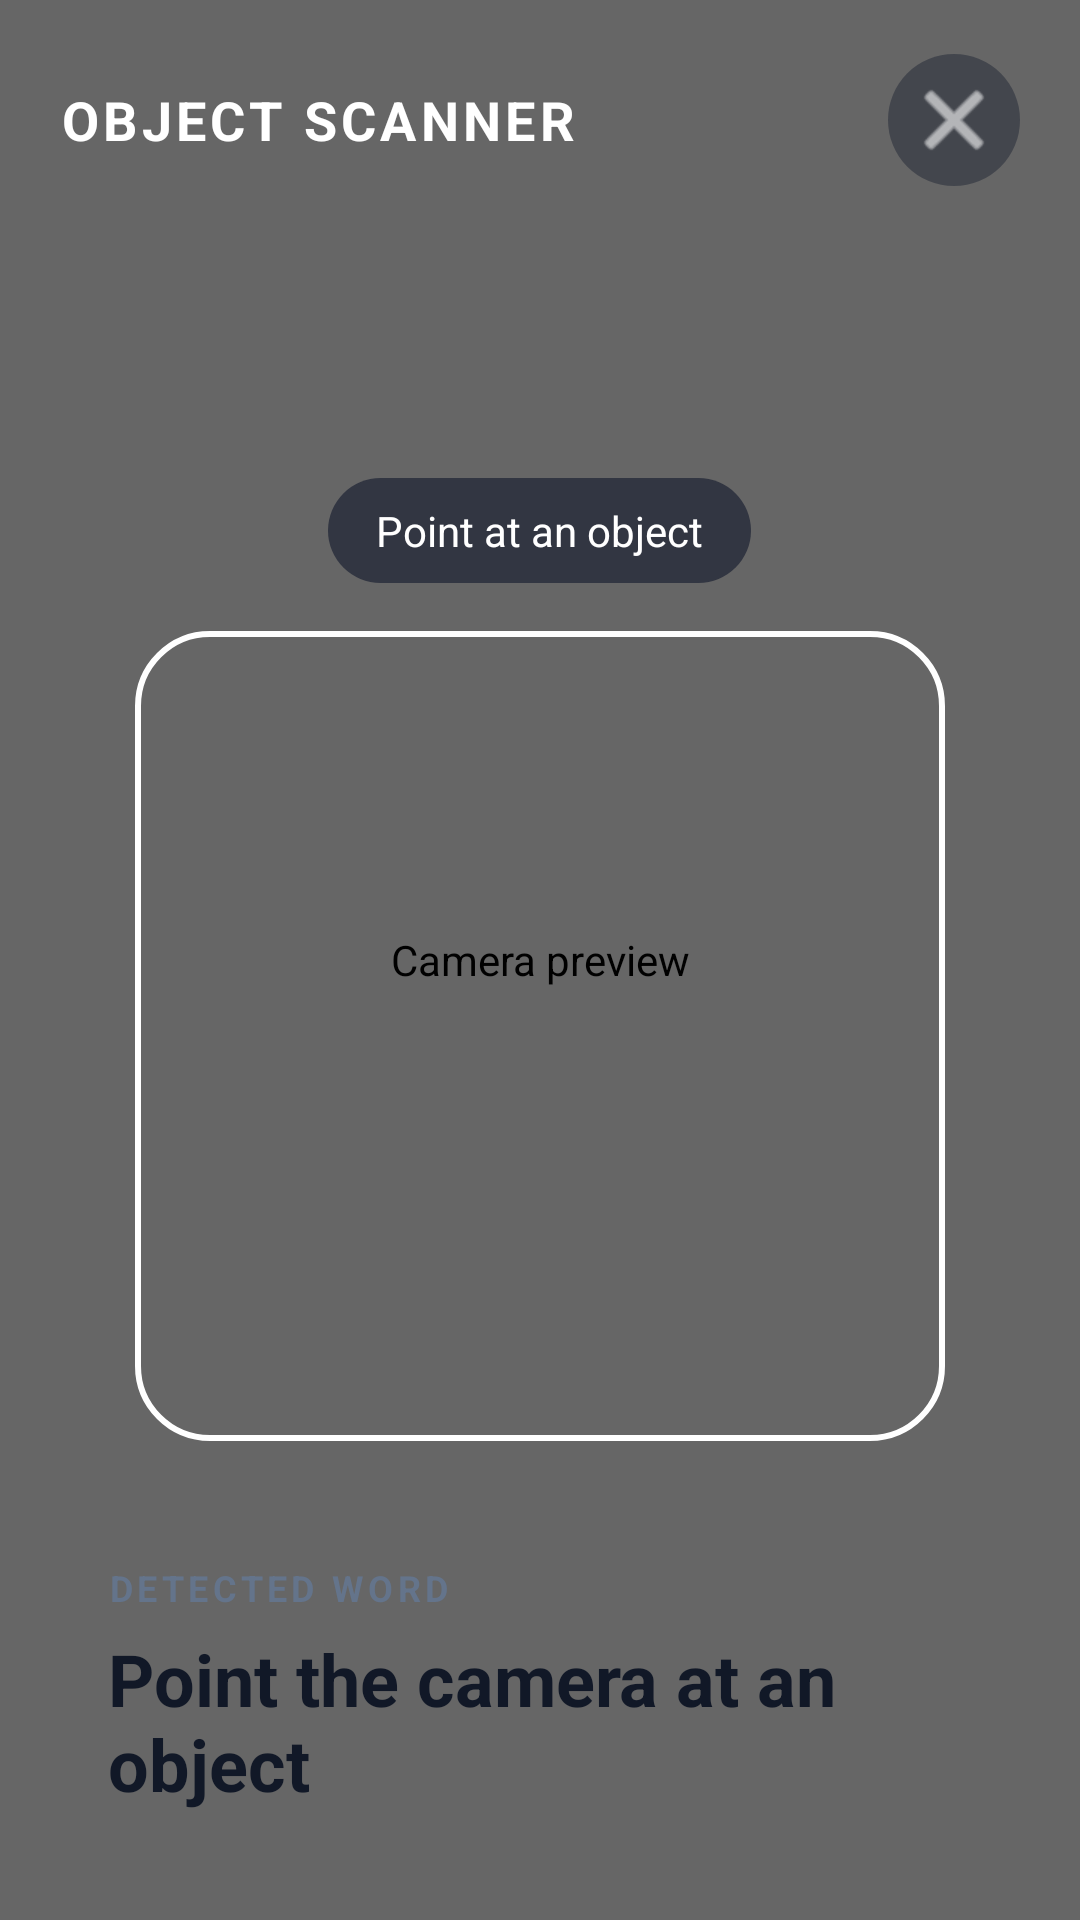

Write the Android layout XML for this screen, with the resource values it uses.
<!-- AndroidManifest.xml: application theme Theme.EnglishLearningSoftware -->
<!-- res/layout/activity_scanner.xml -->
<?xml version="1.0" encoding="utf-8"?>
<FrameLayout xmlns:android="http://schemas.android.com/apk/res/android"
    android:layout_width="match_parent"
    android:layout_height="match_parent"
    android:background="@color/bg_dark">

    <androidx.camera.view.PreviewView
        android:id="@+id/cameraPreview"
        android:layout_width="match_parent"
        android:layout_height="match_parent"
        android:contentDescription="Camera preview" />

    <View
        android:layout_width="match_parent"
        android:layout_height="match_parent"
        android:background="#33000000" />

    <LinearLayout
        android:layout_width="match_parent"
        android:layout_height="wrap_content"
        android:layout_gravity="top"
        android:gravity="center_vertical"
        android:orientation="horizontal"
        android:paddingStart="20dp"
        android:paddingTop="18dp"
        android:paddingEnd="20dp"
        android:paddingBottom="18dp">

        <TextView
            android:layout_width="0dp"
            android:layout_height="wrap_content"
            android:layout_weight="1"
            android:text="OBJECT SCANNER"
            android:textColor="@android:color/white"
            android:textSize="18sp"
            android:textStyle="bold"
            android:letterSpacing="0.08" />

        <ImageButton
            android:id="@+id/btnCloseScanner"
            android:layout_width="44dp"
            android:layout_height="44dp"
            android:background="@drawable/bg_scanner_icon_button"
            android:contentDescription="Close scanner"
            android:padding="10dp"
            android:src="@android:drawable/ic_menu_close_clear_cancel"
            android:tint="@android:color/white" />
    </LinearLayout>

    <LinearLayout
        android:layout_width="match_parent"
        android:layout_height="wrap_content"
        android:layout_gravity="center"
        android:gravity="center"
        android:orientation="vertical">

        <TextView
            android:layout_width="wrap_content"
            android:layout_height="wrap_content"
            android:layout_marginBottom="16dp"
            android:background="@drawable/bg_scanner_hint"
            android:paddingStart="16dp"
            android:paddingTop="8dp"
            android:paddingEnd="16dp"
            android:paddingBottom="8dp"
            android:text="Point at an object"
            android:textColor="@android:color/white"
            android:textSize="14sp" />

        <View
            android:layout_width="270dp"
            android:layout_height="270dp"
            android:background="@drawable/bg_scanner_frame" />
    </LinearLayout>

    <LinearLayout
        android:layout_width="match_parent"
        android:layout_height="wrap_content"
        android:layout_gravity="bottom"
        android:layout_margin="16dp"
        android:background="@drawable/bg_scanner_panel"
        android:elevation="8dp"
        android:orientation="vertical"
        android:padding="20dp">

        <TextView
            android:layout_width="match_parent"
            android:layout_height="wrap_content"
            android:text="DETECTED WORD"
            android:textColor="#64748B"
            android:textSize="12sp"
            android:textStyle="bold"
            android:letterSpacing="0.12" />

        <TextView
            android:id="@+id/tvResult"
            android:layout_width="match_parent"
            android:layout_height="wrap_content"
            android:layout_marginTop="6dp"
            android:text="Point the camera at an object"
            android:textColor="#111827"
            android:textSize="24sp"
            android:textStyle="bold" />
    </LinearLayout>

</FrameLayout>
<!-- resources referenced by this layout -->
<resources>
  <color name="bg_dark">#111827</color>
  <!-- drawable bg_scanner_frame (drawable) -->
  <?xml version="1.0" encoding="utf-8"?>
  <shape xmlns:android="http://schemas.android.com/apk/res/android">
      <solid android:color="@android:color/transparent" />
      <stroke android:width="2dp" android:color="#FFFFFFFF" />
      <corners android:radius="24dp" />
  </shape>
  <!-- drawable bg_scanner_hint (drawable) -->
  <?xml version="1.0" encoding="utf-8"?>
  <shape xmlns:android="http://schemas.android.com/apk/res/android">
      <solid android:color="#990F172A" />
      <corners android:radius="20dp" />
  </shape>
  <!-- drawable bg_scanner_icon_button (drawable) -->
  <?xml version="1.0" encoding="utf-8"?>
  <shape xmlns:android="http://schemas.android.com/apk/res/android">
      <solid android:color="#660F172A" />
      <corners android:radius="22dp" />
  </shape>
  <style name="Theme.EnglishLearningSoftware" parent="Base.Theme.EnglishLearningSoftware" />
  <style name="Base.Theme.EnglishLearningSoftware" parent="Theme.Material3.DayNight.NoActionBar">
  
      </style>
</resources>
